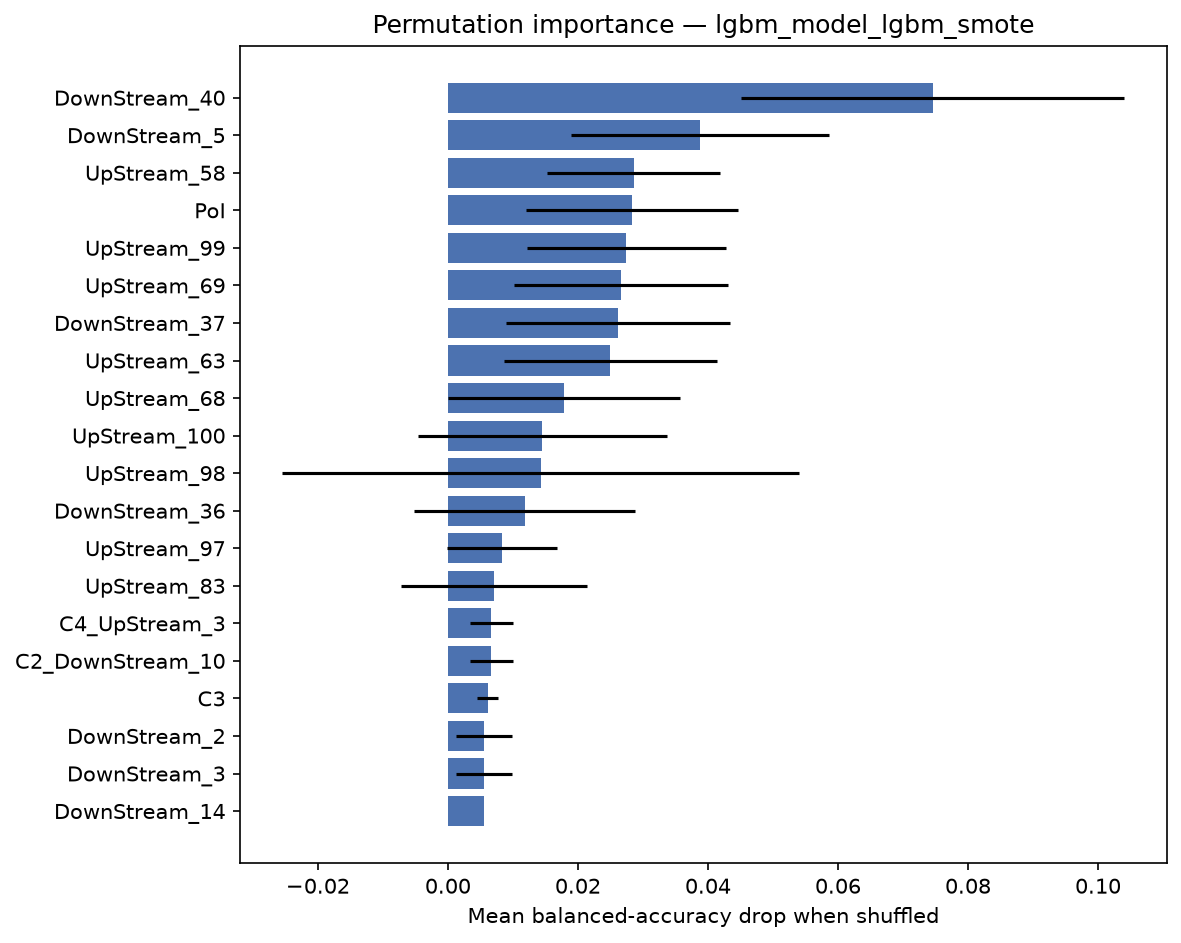

Values plotted in this chart, from the file beside it:
feature, importance_mean, importance_std
DownStream_40, 0.07456, 0.02949
DownStream_5, 0.03875, 0.01986
UpStream_58, 0.02857, 0.01329
PoI, 0.02833, 0.01635
UpStream_99, 0.02746, 0.01526
UpStream_69, 0.02667, 0.01644
DownStream_37, 0.02611, 0.01722
UpStream_63, 0.025, 0.01637
UpStream_68, 0.01786, 0.01786
UpStream_100, 0.01452, 0.01913
UpStream_98, 0.01429, 0.03977
DownStream_36, 0.01183, 0.01699
UpStream_97, 0.008333, 0.008517
UpStream_83, 0.007143, 0.01429
C4_UpStream_3, 0.006667, 0.003333
C2_DownStream_10, 0.006667, 0.003333
C3, 0.006111, 0.001667
DownStream_2, 0.005556, 0.004303
DownStream_3, 0.005556, 0.004303
DownStream_14, 0.005556, 0.0
C2_UpStream_1, 0.005556, 0.003514
C4_DownStream_4, 0.005556, 0.002485
C4_DownStream_7, 0.005556, 0.0
DownStream_6, 0.005, 0.002992
DownStream_24, 0.005, 0.001667
DownStream_90, 0.004444, 0.002222
UpStream_72, 0.004444, 0.002222
C2_UpStream_4, 0.004444, 0.003333
C2_UpStream_2, 0.004444, 0.002222
C3_UpStream_4, 0.004167, 0.006365
C1_UpStream_10, 0.004127, 0.01238
C2_UpStream_6, 0.003889, 0.004339
C5_UpStream_8, 0.003889, 0.002546
C2_DownStream_9, 0.003889, 0.002546
C3_DownStream_2, 0.003889, 0.002546
C2, 0.003571, 0.01071
DownStream_34, 0.003333, 0.003685
UpStream_38, 0.003333, 0.002722
C3_DownStream_8, 0.003333, 0.002722
DownStream_52, 0.003333, 0.002722
UpStream_48, 0.003333, 0.002722
C1_DownStream_6, 0.002778, 0.002778
UpStream_54, 0.002778, 0.002778
C3_DownStream_1, 0.002778, 0.004479
C2_UpStream_7, 0.002222, 0.002722
C5_DownStream_3, 0.002222, 0.002722
C1_DownStream_1, 0.002222, 0.002722
DownStream_8, 0.001667, 0.003557
C2_UpStream_8, 0.001667, 0.002546
C2_UpStream_9, 0.001667, 0.002546
C5_DownStream_2, 0.001667, 0.002546
C4_UpStream_2, 0.001667, 0.002546
DownStream_35, 0.001667, 0.002546
C3_DownStream_10, 0.001667, 0.002546
DownStream_31, 0.001667, 0.002546
DownStream_82, 0.001667, 0.002546
DownStream_84, 0.001667, 0.002546
DownStream_59, 0.001667, 0.002546
C5_UpStream_1, 0.001667, 0.002546
UpStream_44, 0.001667, 0.002546
... 246 more rows
